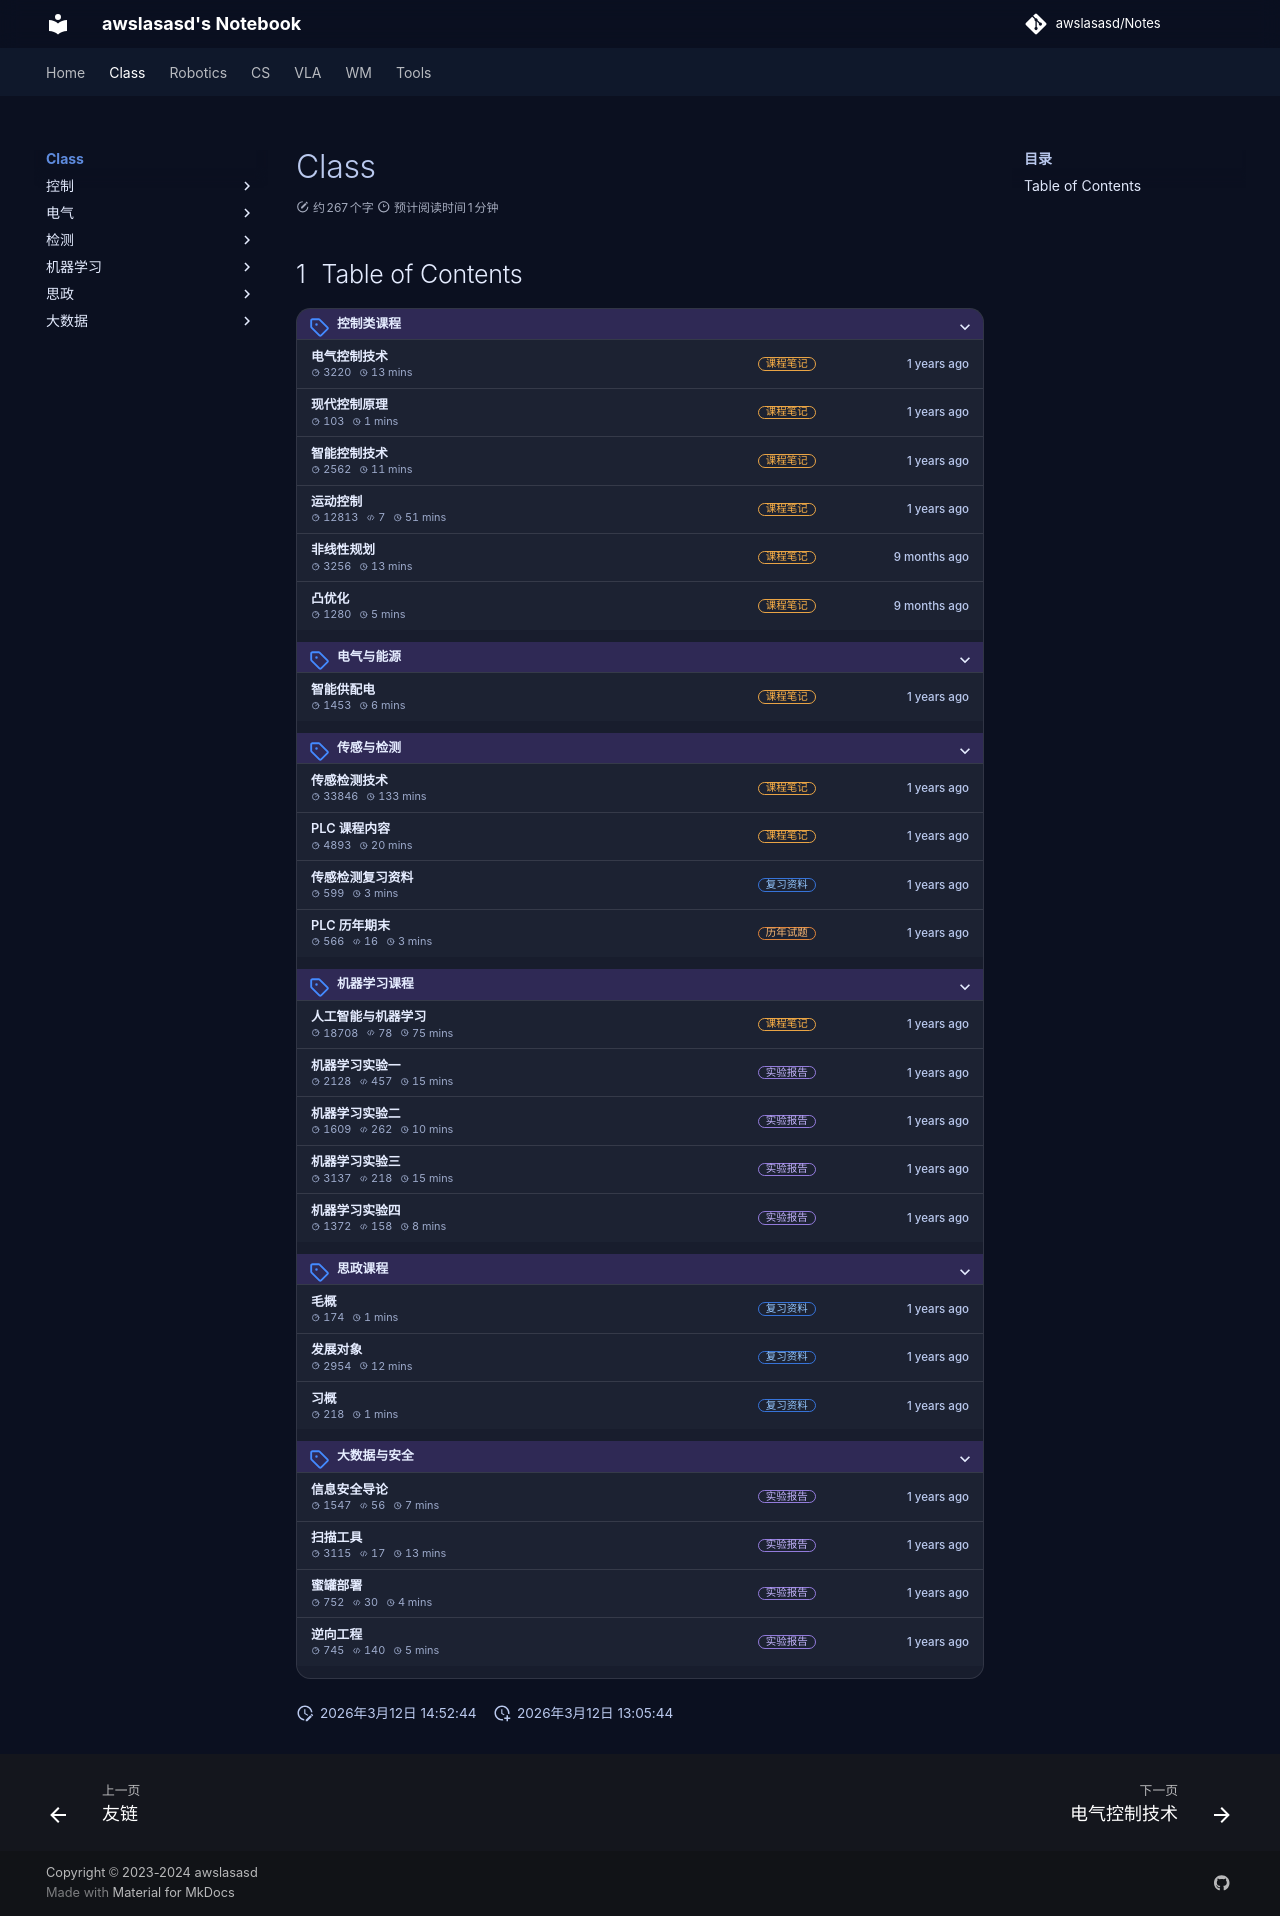

repository: awslasasd/awslasasd.github.io · page: Class/index.html · generator: mkdocs

# Class

## Table of Contents

{{ BEGIN_TOC }}
- 控制类课程:
    - 电气控制技术[note]: Control/C_C01_Electrical_control/
    - 现代控制原理[note]: Control/C_C02_Modern_control/
    - 智能控制技术[note]: Control/C_C03_Intelligent_control/
    - 运动控制[note]: Control/C_C04_Motion_contorl/
    - 非线性规划[note]: Control/Optimize/C_C05_O01_Nonlinear_program/
    - 凸优化[note]: Control/Optimize/C_C05_O02_Convex_optimization/
- 电气与能源:
    - 智能供配电[note]: EE/C_E01_Power_distribution/
- 传感与检测:
    - 传感检测技术[note]: Sensor/C_S01_Sensing_detection/
    - PLC 课程内容[note]: Sensor/C_S02_PLC/
    - 传感检测复习资料[review]: class_source/C_S01/Review/
    - PLC 历年期末[exam]: class_source/C_S02/23Final/
- 机器学习课程:
    - 人工智能与机器学习[note]: MachineLearning/C_M01_AI_ML/
    - 机器学习实验一[lab]: class_source/C_M01/LAB1/
    - 机器学习实验二[lab]: class_source/C_M01/LAB2/
    - 机器学习实验三[lab]: class_source/C_M01/LAB3/
    - 机器学习实验四[lab]: class_source/C_M01/LAB4/
- 思政课程:
    - 毛概[review]: Ideological/C_I01_Mao_theories/
    - 发展对象[review]: Ideological/C_I02_PartydevExam/
    - 习概[review]: Ideological/C_I03_Xi_theories/
- 大数据与安全:
    - 信息安全导论[lab]: Bigdata/C_B01_Information_safety/
    - 扫描工具[lab]: Bigdata/C_B02_Scan/
    - 蜜罐部署[lab]: Bigdata/C_B03_Honeypot/
    - 逆向工程[lab]: Bigdata/C_B04_Reverse/
{{ END_TOC }}
